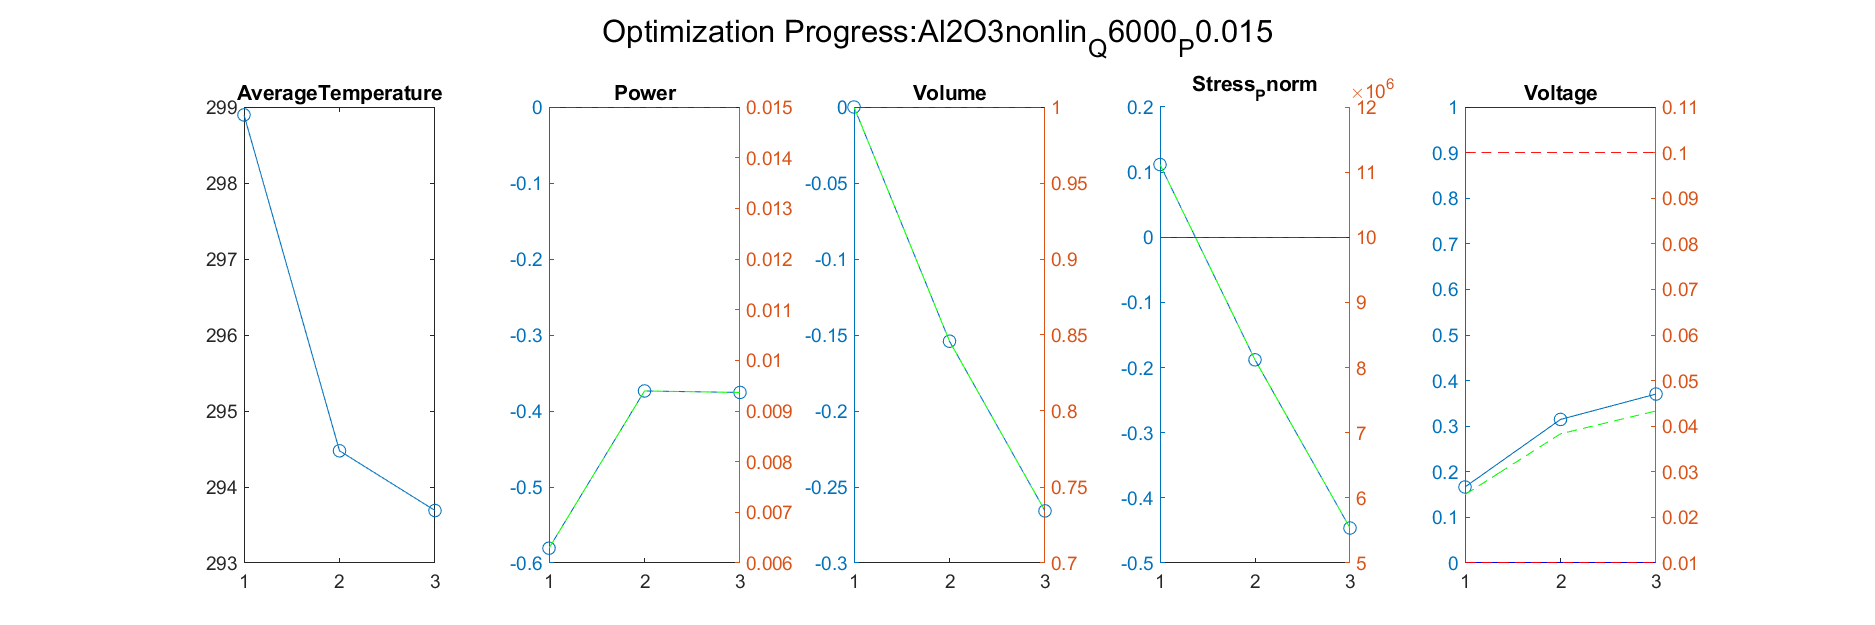

Source data for this figure (header and first rows):
Iteration, AverageTemperature, Power_value, Power_right_value, Volume_value, Volume_right_value, Stress_Pnorm_value, Stress_Pnorm_right_value, Voltage_value, Voltage_right_value
1, 294.5, -0.3736, 0.009395, -0.1541, 0.8459, -0.1881, 8119118, 0.3148, 0.03833
Iteration, AverageTemperature, Power_value, Power_right_value, Volume_value, Volume_right_value, Stress_Pnorm_value, Stress_Pnorm_right_value, Voltage_value, Voltage_right_value
1, 294.5, -0.3736, 0.009395, -0.1541, 0.8459, -0.1881, 8119118, 0.3148, 0.03833
2, 293.7, -0.3756, 0.009366, -0.2657, 0.7343, -0.4463, 5536870, 0.3705, 0.04335
